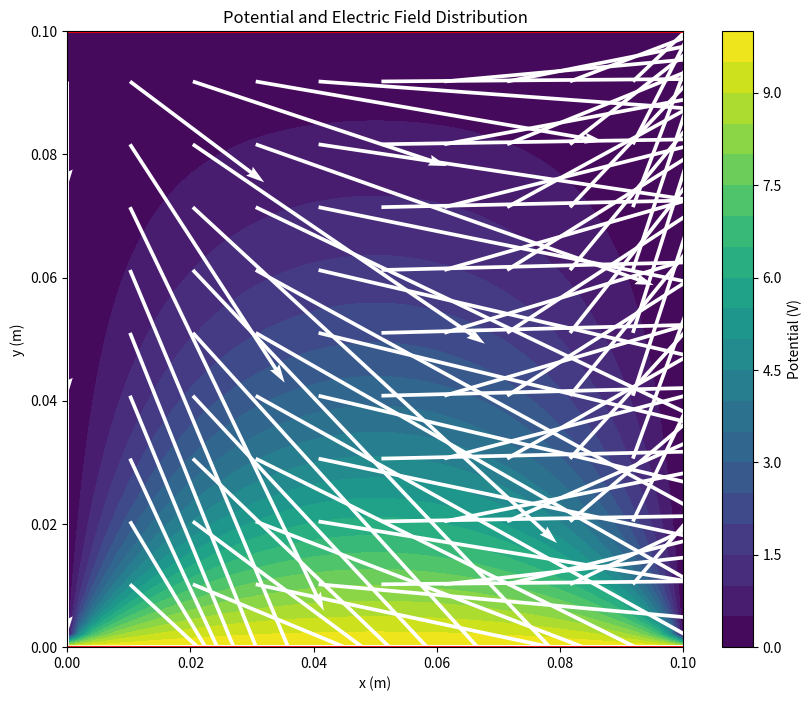

This figure's Python source:
import numpy as np
import matplotlib.pyplot as plt

# 有限差分法求解二维拉普拉斯方程
def solve_laplace(dx, dy, nx, ny, V1, V2, max_iter=10000, tol=1e-4):
    # 初始化电势矩阵
    V = np.zeros((nx, ny))
    
    # 设置边界条件（上下极板）
    V[0, :] = V1  # 上板
    V[-1, :] = V2  # 下板
    
    # 迭代求解
    for _ in range(max_iter):
        V_old = V.copy()
        # 内部点
        V[1:-1, 1:-1] = 0.25 * (V[1:-1, 0:-2] + V[1:-1, 2:] + V[0:-2, 1:-1] + V[2:, 1:-1])
        # 检查收敛
        if np.max(np.abs(V - V_old)) < tol:
            break
    
    return V

# 计算电场
def calculate_efield(V, dx, dy):
    # 避免分母过小导致的数值问题
    dx = max(dx, 1e-6)
    dy = max(dy, 1e-6)
    Ex, Ey = np.gradient(-V, dx, dy)
    # 限制电场值范围，避免数值溢出
    Ex = np.clip(Ex, -1e6, 1e6)
    Ey = np.clip(Ey, -1e6, 1e6)
    return Ex, Ey

# 主函数
if __name__ == '__main__':
    # 设置参数
    d = 0.1  # 板间距 (m)
    V1 = 10  # 左板电压 (V)
    V2 = 0   # 右板电压 (V)
    
    # 设置网格参数
    nx, ny = 50, 50
    dx, dy = d / (nx - 1), d / (ny - 1)
    
    # 求解
    V = solve_laplace(dx, dy, nx, ny, V1, V2)
    
    # 计算电场
    Ex, Ey = calculate_efield(V, dx, dy)
    
    # 生成网格数据
    x = np.linspace(0, d, nx)
    y = np.linspace(0, d, ny)
    X, Y = np.meshgrid(x, y)
    
    # 生成电势等高线图
    fig, ax = plt.subplots(figsize=(10, 8))
    
    # 绘制等高线
    contour = ax.contourf(X, Y, V, 20, cmap='viridis')
    fig.colorbar(contour, ax=ax, label='Potential (V)')
    
    # 绘制电场线（箭头）
    skip = 5
    ax.quiver(X[::skip, ::skip], Y[::skip, ::skip], Ex[::skip, ::skip], Ey[::skip, ::skip], 
              scale=50, color='white')
    
    # 绘制极板
    ax.axhline(d, color='red', linewidth=2)
    ax.axhline(0, color='red', linewidth=2)
    
    ax.set_xlabel('x (m)')
    ax.set_ylabel('y (m)')
    ax.set_title('Potential and Electric Field Distribution')
    ax.set_aspect('equal')
    
    # 保存图像
    plt.savefig('laplace_result.png')
    print("计算完成，结果已保存为 laplace_result.png")
